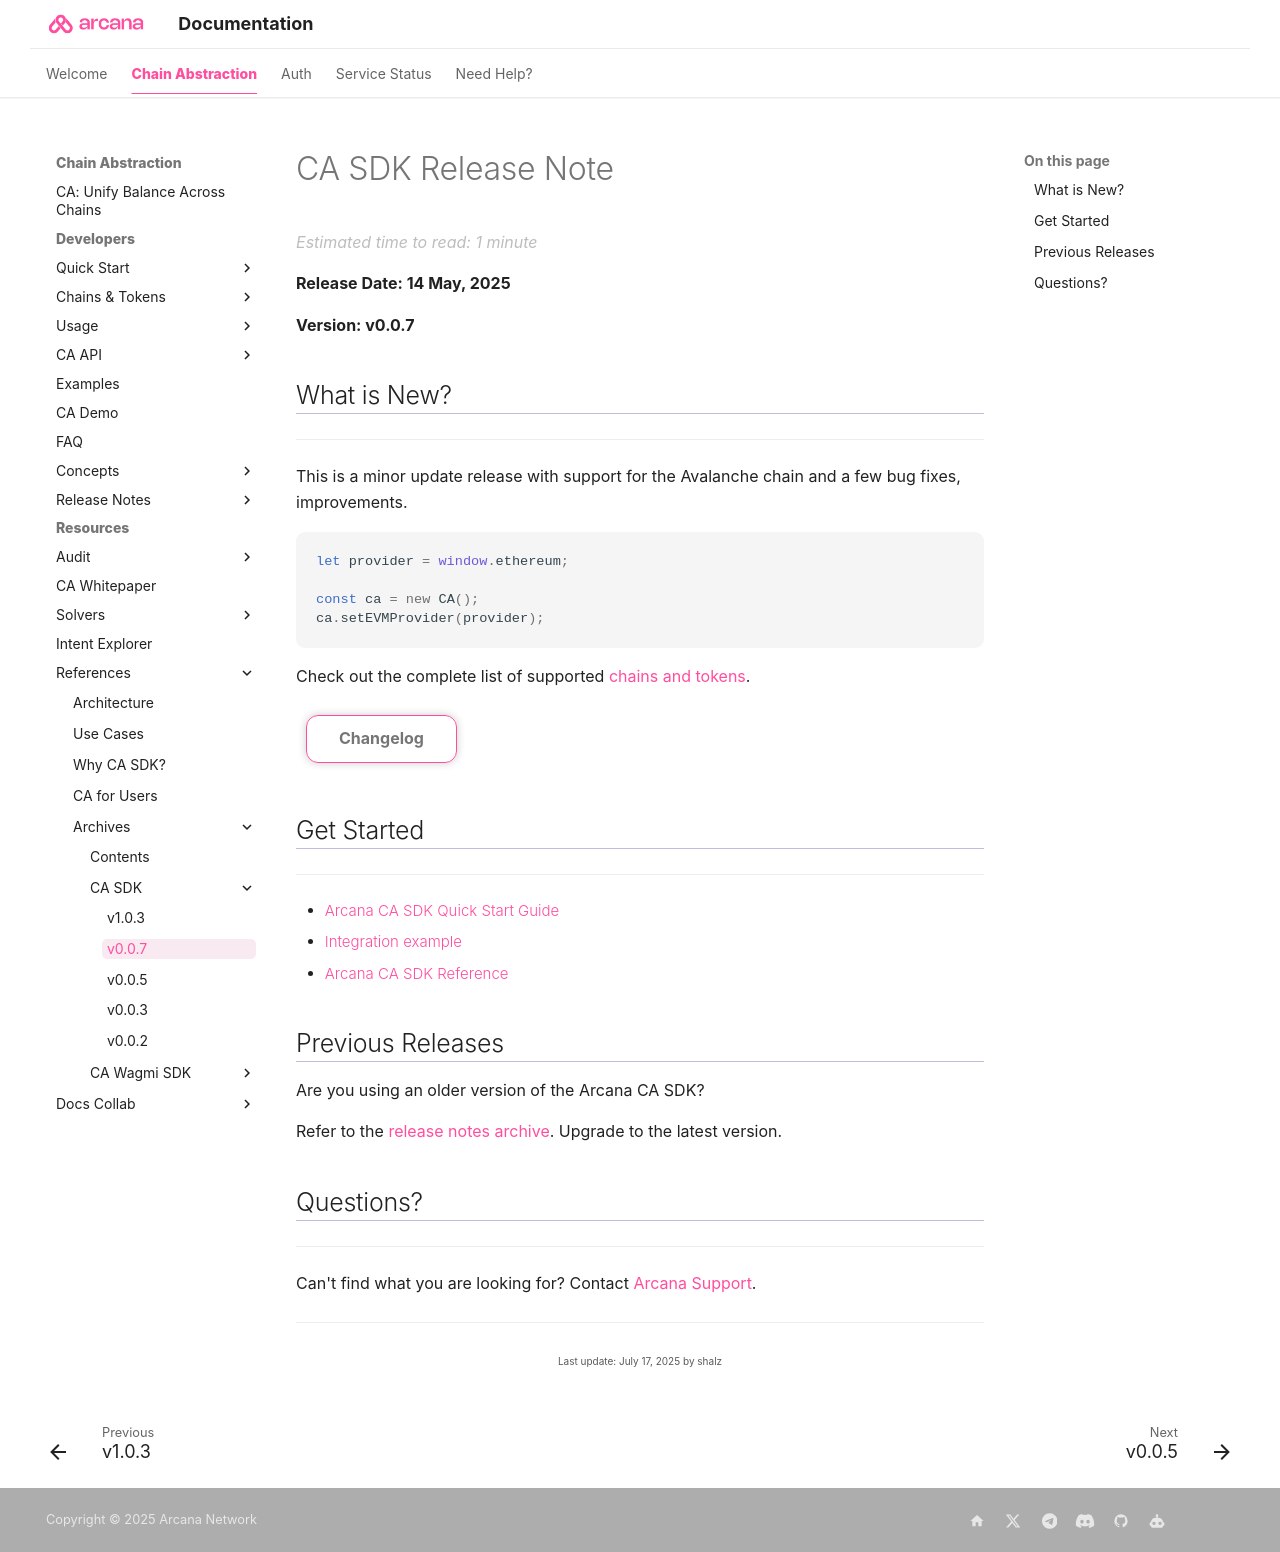

repository: shaloo/docs.arcana · page: relnotes/rn-ca-v0.0.7/index.html · generator: mkdocs

---
alias: rn-ca-v0.0.7
title: 'CA SDK Release Note'
description: 'Arcana CA SDK Release Note'
arcana:
  root_rel_path: ..
---

# CA SDK Release Note

**Release Date: 14 May, 2025**  

**Version: v0.0.7**

## What is New?

---
 
This is a minor update release with support for the Avalanche chain and a few bug fixes, improvements.

```typescript
let provider = window.ethereum;

const ca = new CA();
ca.setEVMProvider(provider);
```

Check out the complete list of supported [[ca-stack|chains and tokens]].

[Changelog](https://github.com/arcana-network/ca-sdk/releases/latest){ .md-button } 

## Get Started

---

* [[ca-quick-start|{{config.extra.arcana.ca_sdk_name}} Quick Start Guide]]
* [Integration example](https://github.com/arcana-network/ca-sdk/tree/main/example)
* {% include "./text-snippets/casdkref_url.md" %}

## Previous Releases

Are you using an older version of the {{config.extra.arcana.ca_sdk_name}}?

Refer to the [[ca-index-release-notes| release notes archive]]. Upgrade to the latest version.

## Questions? 

---

Can't find what you are looking for? Contact [{{config.extra.arcana.company_name}} Support]({{page.meta.arcana.root_rel_path}}/support/index.md).
